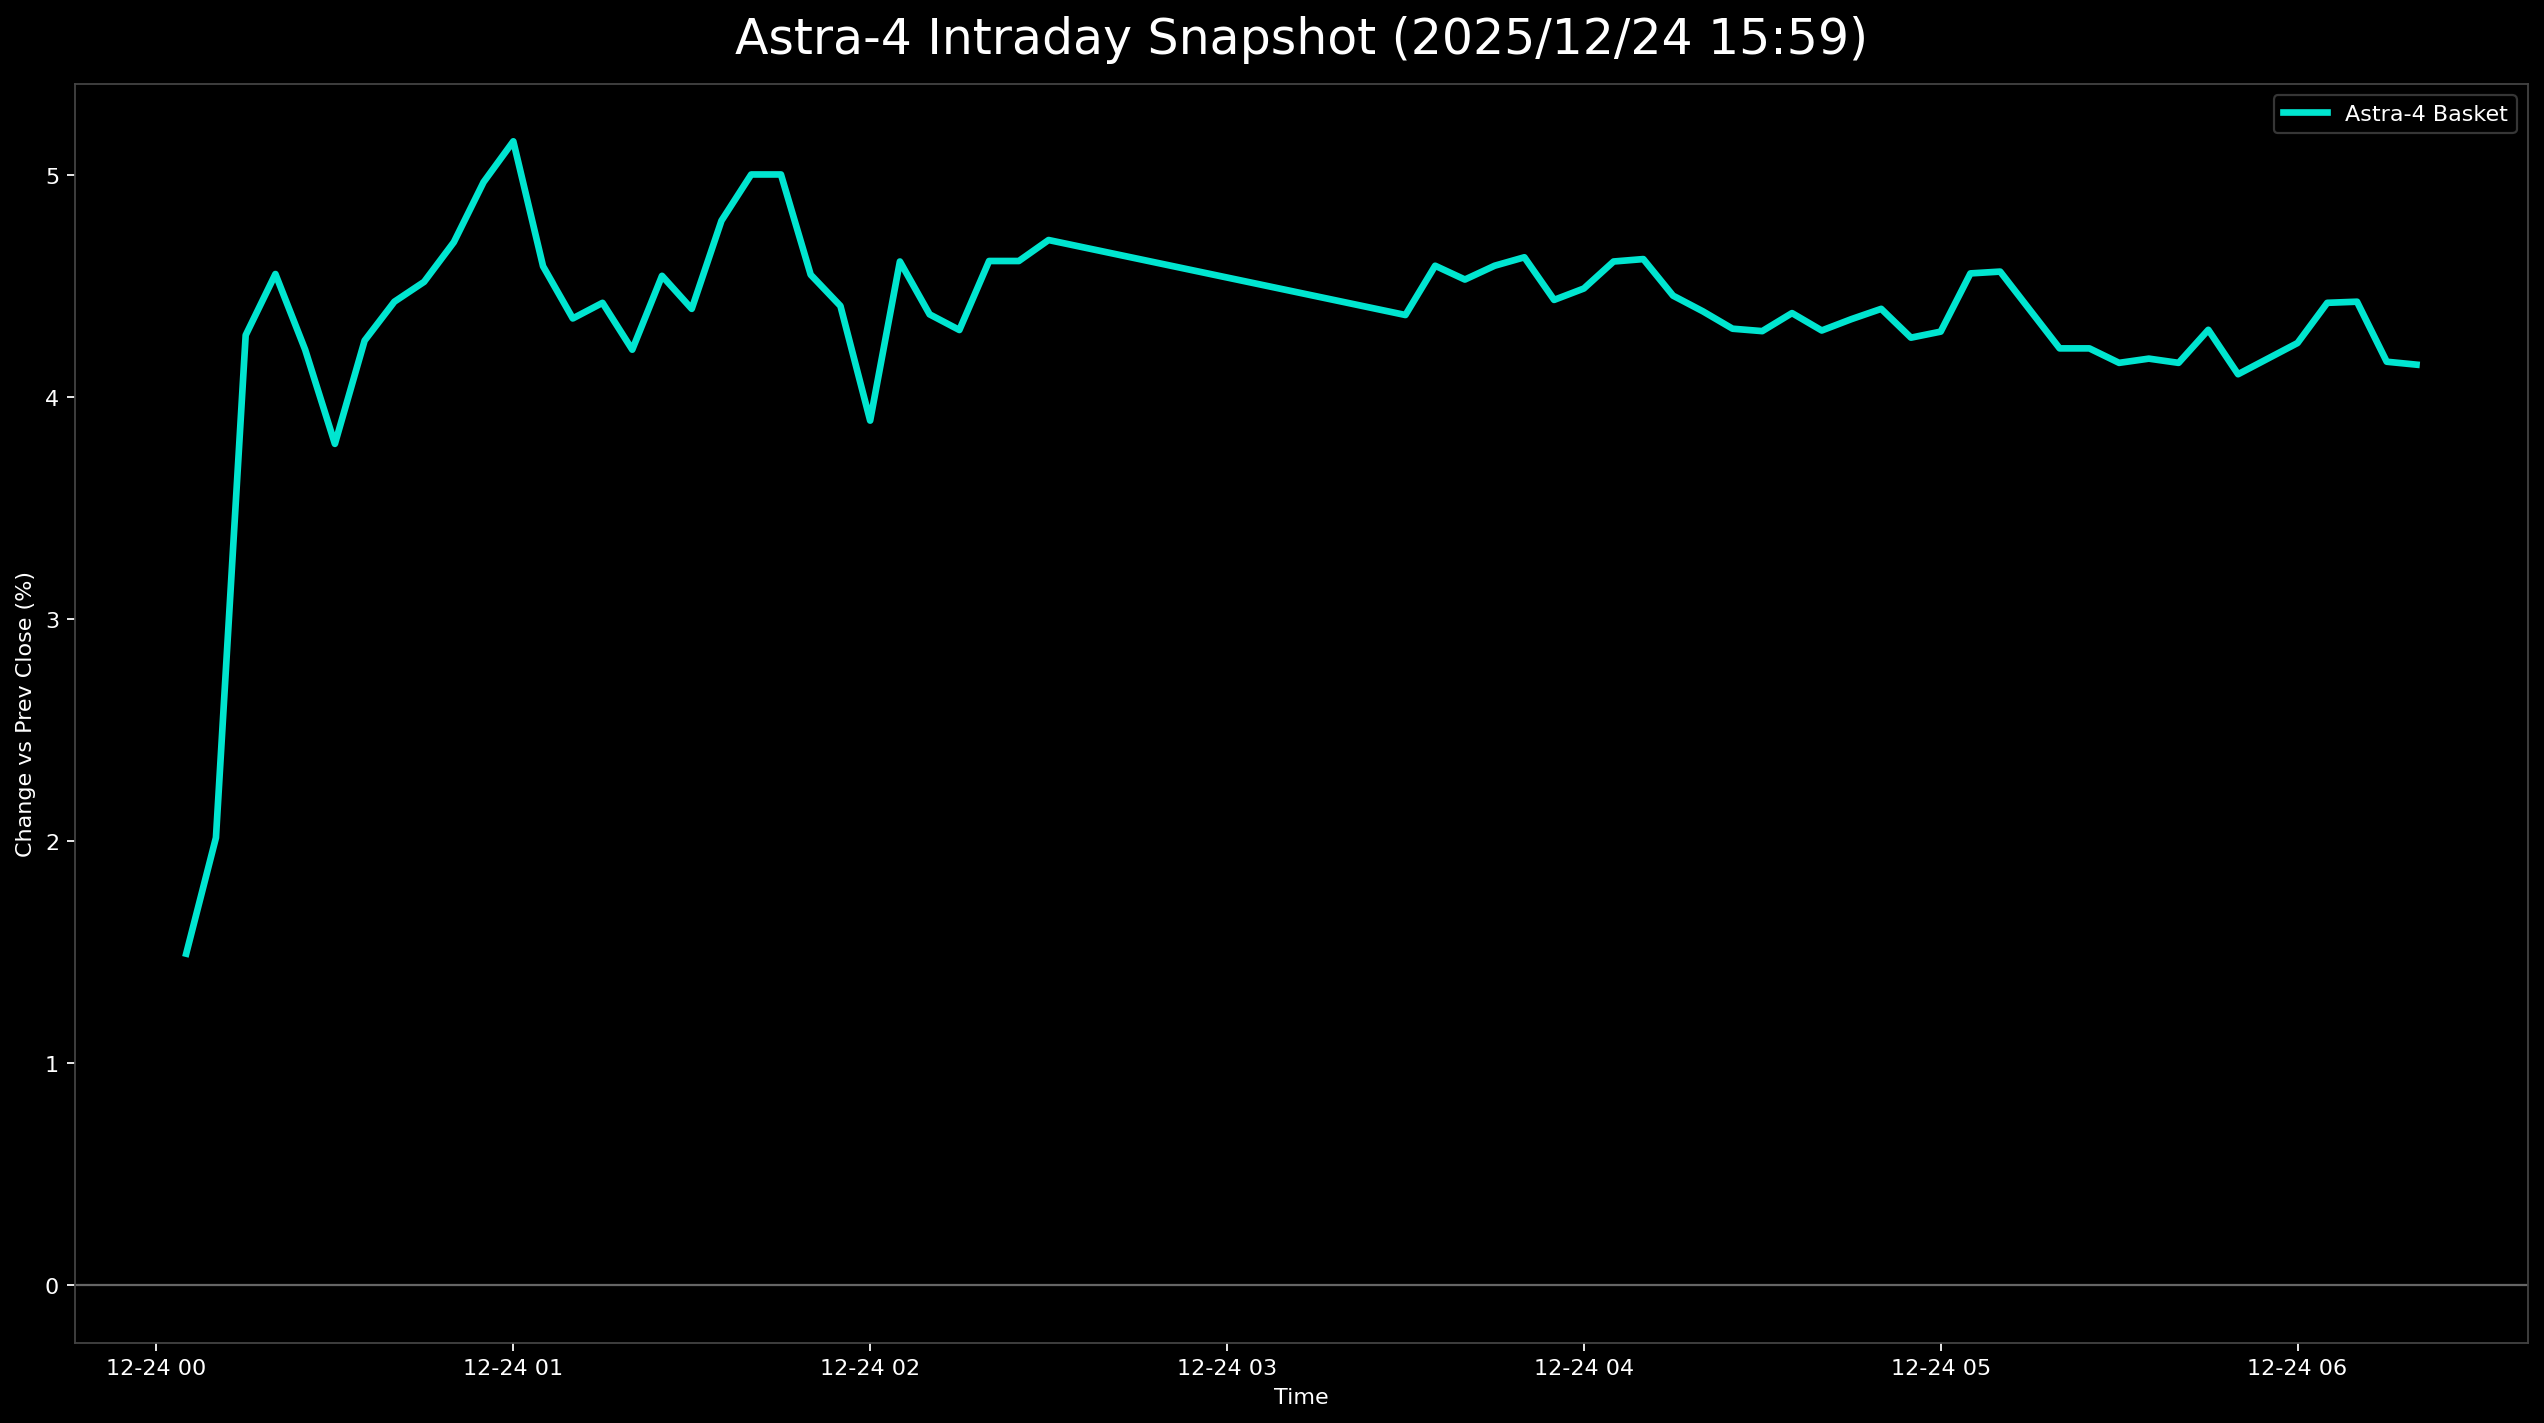

The table this chart was drawn from, first rows:
日時, 9348.T, 402A.T, 186A.T, Astra4_mean
2025-12-24 00:05:00+00:00, 0.002353, 0.01477, 0.02769, 0.01494
2025-12-24 00:10:00+00:00, 0.0, 0.03586, 0.02462, 0.02016
2025-12-24 00:15:00+00:00, 0.007059, 0.08439, 0.03692, 0.04279
2025-12-24 00:20:00+00:00, 0.007059, 0.0865, 0.04308, 0.04554
2025-12-24 00:25:00+00:00, 0.004706, 0.08017, 0.04154, 0.04214
2025-12-24 00:30:00+00:00, 0.002353, 0.07595, 0.03538, 0.0379
2025-12-24 00:35:00+00:00, 0.0, 0.09072, 0.03692, 0.04255
2025-12-24 00:40:00+00:00, 0.002353, 0.08439, 0.04615, 0.0443
2025-12-24 00:45:00+00:00, 0.002353, 0.08861, 0.04462, 0.04519
2025-12-24 00:50:00+00:00, 0.002353, 0.09705, 0.04154, 0.04698
2025-12-24 00:55:00+00:00, 0.004706, 0.1013, 0.04308, 0.04968
2025-12-24 01:00:00+00:00, 0.002353, 0.1076, 0.04462, 0.05152
2025-12-24 01:05:00+00:00, 0.002353, 0.09072, 0.04462, 0.0459
2025-12-24 01:10:00+00:00, 0.004706, 0.08439, 0.04154, 0.04354
2025-12-24 01:15:00+00:00, 0.004706, 0.0865, 0.04154, 0.04425
2025-12-24 01:20:00+00:00, 0.004706, 0.08017, 0.04154, 0.04214
2025-12-24 01:25:00+00:00, 0.004706, 0.08861, 0.04308, 0.04546
2025-12-24 01:30:00+00:00, 0.002353, 0.0865, 0.04308, 0.04398
2025-12-24 01:35:00+00:00, 0.002353, 0.09072, 0.05077, 0.04795
2025-12-24 01:40:00+00:00, 0.007059, 0.09072, 0.05231, 0.05003
2025-12-24 01:45:00+00:00, 0.007059, 0.09072, 0.05231, 0.05003
2025-12-24 01:50:00+00:00, 0.002353, 0.0865, 0.04769, 0.04551
2025-12-24 01:55:00+00:00, 0.002353, 0.08228, 0.04769, 0.04411
2025-12-24 02:00:00+00:00, 0.004706, 0.06751, 0.04462, 0.03894
2025-12-24 02:05:00+00:00, 0.004706, 0.08439, 0.04923, 0.04611
2025-12-24 02:10:00+00:00, 0.002353, 0.07806, 0.05077, 0.04373
2025-12-24 02:15:00+00:00, 0.002353, 0.07595, 0.05077, 0.04302
2025-12-24 02:20:00+00:00, 0.007059, 0.07595, 0.05538, 0.04613
2025-12-24 02:25:00+00:00, 0.007059, 0.07595, 0.05538, 0.04613
2025-12-24 02:30:00+00:00, 0.004706, 0.07806, 0.05846, 0.04708
2025-12-24 03:30:00+00:00, 0.007059, 0.07173, 0.05231, 0.0437
2025-12-24 03:35:00+00:00, 0.004706, 0.08228, 0.05077, 0.04592
2025-12-24 03:40:00+00:00, 0.007059, 0.07806, 0.05077, 0.0453
2025-12-24 03:45:00+00:00, 0.004706, 0.08228, 0.05077, 0.04592
2025-12-24 03:50:00+00:00, 0.004706, 0.0865, 0.04769, 0.0463
2025-12-24 03:55:00+00:00, 0.004706, 0.08228, 0.04615, 0.04438
2025-12-24 04:00:00+00:00, 0.004706, 0.08228, 0.04769, 0.04489
2025-12-24 04:05:00+00:00, 0.004706, 0.08439, 0.04923, 0.04611
2025-12-24 04:10:00+00:00, 0.002353, 0.08861, 0.04769, 0.04622
2025-12-24 04:15:00+00:00, 0.004706, 0.08439, 0.04462, 0.04457
2025-12-24 04:20:00+00:00, 0.004706, 0.08228, 0.04462, 0.04387
2025-12-24 04:25:00+00:00, 0.002353, 0.08228, 0.04462, 0.04308
2025-12-24 04:30:00+00:00, 0.004706, 0.07806, 0.04615, 0.04297
2025-12-24 04:35:00+00:00, 0.002353, 0.08439, 0.04462, 0.04379
2025-12-24 04:40:00+00:00, 0.0, 0.08439, 0.04462, 0.043
2025-12-24 04:45:00+00:00, 0.0, 0.08439, 0.04615, 0.04351
2025-12-24 04:50:00+00:00, 0.002353, 0.0865, 0.04308, 0.04398
2025-12-24 04:55:00+00:00, 0.0, 0.0865, 0.04154, 0.04268
2025-12-24 05:00:00+00:00, 0.002353, 0.0865, 0.04, 0.04295
2025-12-24 05:05:00+00:00, 0.002353, 0.09283, 0.04154, 0.04557
2025-12-24 05:10:00+00:00, 0.004706, 0.09072, 0.04154, 0.04565
2025-12-24 05:15:00+00:00, 0.004706, 0.08861, 0.03846, 0.04393
2025-12-24 05:20:00+00:00, 0.004706, 0.0865, 0.03538, 0.0422
2025-12-24 05:25:00+00:00, 0.004706, 0.0865, 0.03538, 0.0422
2025-12-24 05:30:00+00:00, 0.002353, 0.08228, 0.04, 0.04154
2025-12-24 05:35:00+00:00, 0.002353, 0.08439, 0.03846, 0.04173
2025-12-24 05:40:00+00:00, 0.002353, 0.08228, 0.04, 0.04154
2025-12-24 05:45:00+00:00, 0.004706, 0.08439, 0.04, 0.04303
2025-12-24 05:50:00+00:00, 0.002353, 0.08228, 0.03846, 0.04103
2025-12-24 05:55:00+00:00, 0.002353, 0.08439, 0.03846, 0.04173
... 5 more rows
